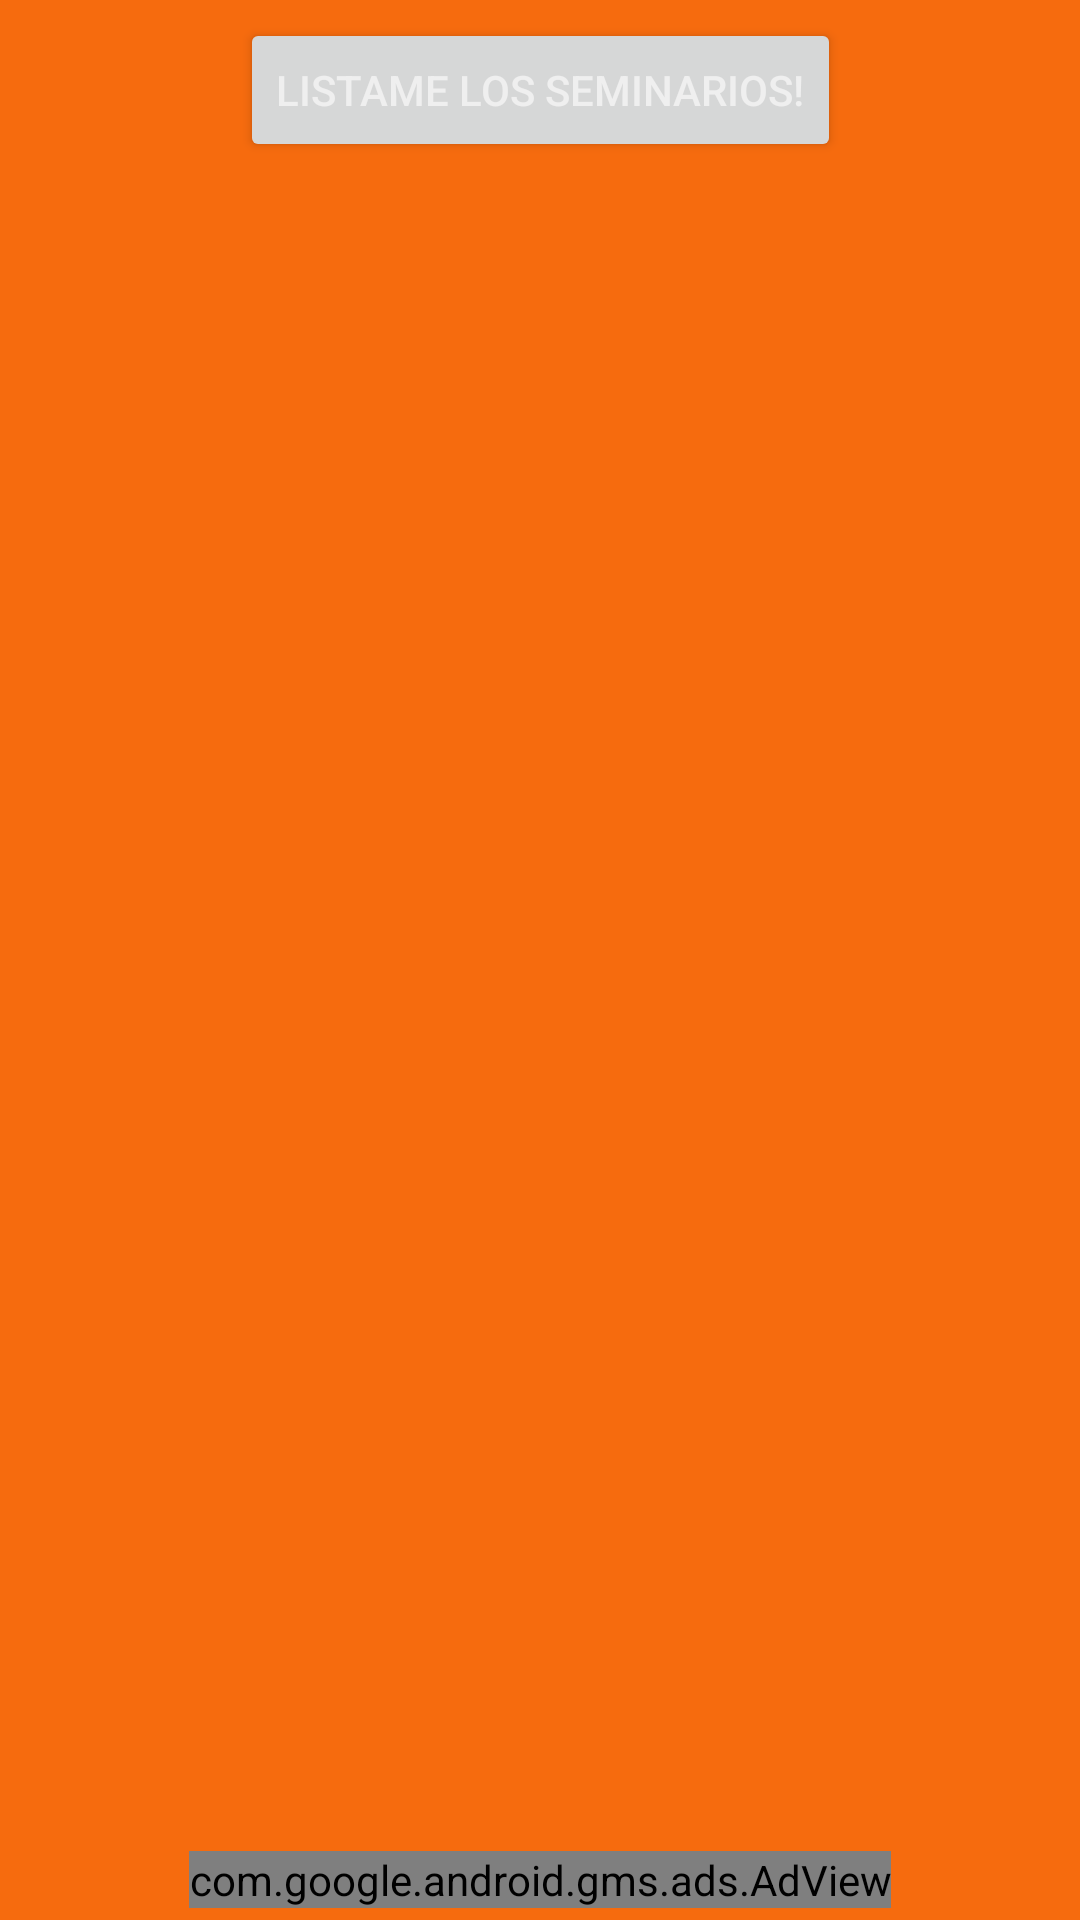

The Android layout XML behind this screen, and the referenced resources:
<!-- AndroidManifest.xml: application theme Theme.RunWorkshop -->
<!-- res/layout/activity_institutos.xml -->
<?xml version="1.0" encoding="utf-8"?>
<androidx.constraintlayout.widget.ConstraintLayout xmlns:android="http://schemas.android.com/apk/res/android"
    xmlns:ads="http://schemas.android.com/apk/res-auto"
    xmlns:app="http://schemas.android.com/apk/res-auto"
    xmlns:tools="http://schemas.android.com/tools"
    android:layout_width="match_parent"
    android:layout_height="match_parent"
    android:background="@color/orangerw"
    tools:context=".ui.view.InstitutosActivity">

    <Button
        android:id="@+id/btnInstitutos"
        android:layout_width="wrap_content"
        android:layout_height="wrap_content"
        android:layout_margin="6dp"
        android:text="@string/textInstitutos"
        android:textColor="@color/grey"
        app:layout_constraintBottom_toTopOf="@+id/rvInstitutos"
        app:layout_constraintEnd_toEndOf="parent"
        app:layout_constraintStart_toStartOf="parent"
        app:layout_constraintTop_toTopOf="parent" />

    <androidx.recyclerview.widget.RecyclerView
        android:id="@+id/rvInstitutos"
        android:layout_width="0dp"
        android:layout_height="0dp"
        android:layout_marginBottom="80dp"
        app:layout_constraintBottom_toBottomOf="parent"
        app:layout_constraintEnd_toEndOf="parent"
        app:layout_constraintStart_toStartOf="parent"
        app:layout_constraintTop_toBottomOf="@+id/btnInstitutos" />

    <com.google.android.gms.ads.AdView
        android:id="@+id/bannerInstitutos"
        android:layout_width="wrap_content"
        android:layout_height="wrap_content"
        android:layout_marginBottom="4dp"
        ads:adSize="BANNER"
        ads:adUnitId="ca-app-pub-3940256099942544/6300978111"
        app:layout_constraintBottom_toBottomOf="parent"
        app:layout_constraintEnd_toEndOf="parent"
        app:layout_constraintStart_toStartOf="parent" />

</androidx.constraintlayout.widget.ConstraintLayout>
<!-- resources referenced by this layout -->
<resources>
  <color name="grey">#EFEFEF</color>
  <color name="orangerw">#F66B0E</color>
  <string name="textInstitutos">LISTAME LOS SEMINARIOS!</string>
  
  
      //Strings para universidades
  <style name="Theme.RunWorkshop" parent="Theme.MaterialComponents.DayNight.DarkActionBar">
          
          <item name="colorPrimary">@color/purple_500</item>
          <item name="colorPrimaryVariant">@color/purple_700</item>
          <item name="colorOnPrimary">@color/white</item>
          
          <item name="colorSecondary">@color/teal_200</item>
          <item name="colorSecondaryVariant">@color/teal_700</item>
          <item name="colorOnSecondary">@color/black</item>
          
          <item name="android:statusBarColor">?attr/colorPrimaryVariant</item>
          
      </style>
  <color name="purple_500">#FF6200EE</color>
  <color name="purple_700">#FF3700B3</color>
  <color name="white">#FFFFFFFF</color>
  <color name="teal_200">#FF03DAC5</color>
  <color name="teal_700">#FF018786</color>
  <color name="black">#FF000000</color>
</resources>
